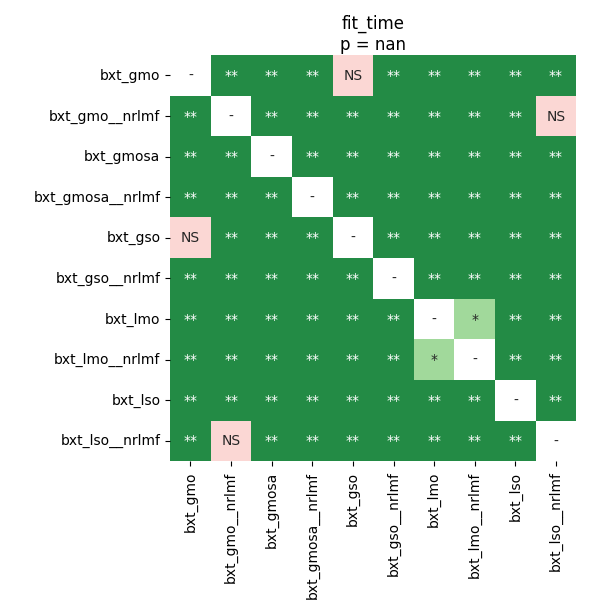

The data file committed next to this chart (first rows):
	bxt_gmo	bxt_gmo__nrlmf	bxt_gmosa	bxt_gmosa__nrlmf	bxt_gso	bxt_gso__nrlmf	bxt_lmo	bxt_lmo__nrlmf	bxt_lso	bxt_lso__nrlmf
bxt_gmo	1.0	0.008371	0.008371	0.008371	0.2625	0.008371	0.008371	0.008371	0.008371	0.008371
bxt_gmo__nrlmf	0.008371	1.0	0.008371	0.008371	0.008371	0.008371	0.008371	0.008371	0.008371	0.5266
bxt_gmosa	0.008371	0.008371	1.0	0.008371	0.008371	0.008371	0.008371	0.008371	0.008371	0.008371
bxt_gmosa__nrlmf	0.008371	0.008371	0.008371	1.0	0.008371	0.008371	0.008371	0.008371	0.008371	0.008371
bxt_gso	0.2625	0.008371	0.008371	0.008371	1.0	0.008371	0.008371	0.008371	0.008371	0.008371
bxt_gso__nrlmf	0.008371	0.008371	0.008371	0.008371	0.008371	1.0	0.008371	0.008371	0.008371	0.008371
bxt_lmo	0.008371	0.008371	0.008371	0.008371	0.008371	0.008371	1.0	0.01795	0.008371	0.008371
bxt_lmo__nrlmf	0.008371	0.008371	0.008371	0.008371	0.008371	0.008371	0.01795	1.0	0.008371	0.008371
bxt_lso	0.008371	0.008371	0.008371	0.008371	0.008371	0.008371	0.008371	0.008371	1.0	0.008371
bxt_lso__nrlmf	0.008371	0.5266	0.008371	0.008371	0.008371	0.008371	0.008371	0.008371	0.008371	1.0
